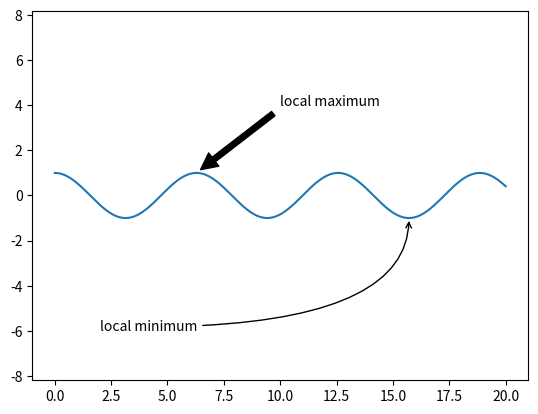

Write Python code to recreate this figure.
import numpy as np
import matplotlib.pyplot as plt
# Python code
""" result = 0
for i in range(10):
 print(i) """

""" L = list(range(10))
print(L)
L2 = [str(c) for c in L]
print(L2)
L3 = [True, "a", 3.55, 2]
L3 = [type(c) for c in L3]
print(L3) """

''''#creating numpy array
arr = np.array([1,2,3])
print(arr)'''

# Create a 3x5 floating-point array filled with 1s
#np.ones((3, 5), dtype=float)
""" x1 = np.random.randint(200, size=6)
print(x1) """
""" arr1 = np.array([5,2,3,9])
arr1[1]=1
print(arr1) #[5 1 3 9]
arr[-1]=7
print(arr1) #[5 1 3 7] """
""" arr1 = np.array([[8, 6, 9],
                [3, 0, 8],
                [11, 87, 100]])
arr1[1,1] = 11
print(arr1) # second row = [3,11,8] """

""" [redacted]
[redacted]
[redacted]
data['name'] = name
data['age'] = age
data['weight'] = weight
print(data) """

fig, ax = plt.subplots()
x = np.linspace(0, 20, 1000)
ax.plot(x, np.cos(x))
ax.axis('equal')
ax.annotate('local maximum', xy=(6.28, 1), xytext=(10, 4), arrowprops=dict(facecolor='black', shrink=0.05))
ax.annotate('local minimum', xy=(5 * np.pi, -1), xytext=(2, -6),
arrowprops=dict(arrowstyle="->",
connectionstyle="angle3,angleA=0,angleB=-90"))
plt.show()